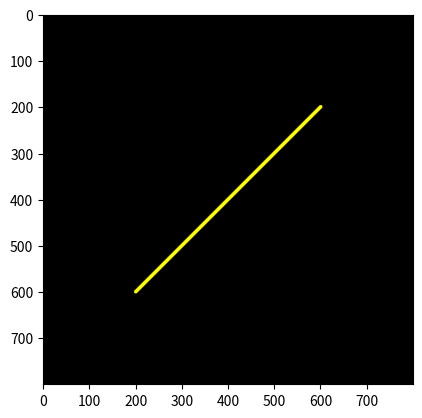

Write Python code to recreate this figure.
import matplotlib.pyplot as plt
import numpy as np

ya = 600
xa = 200
yb = 200
xb = 600


pd = int(8); pr = 255; pg = 255; pb = 0

lw = int(8); lr = 255; lg = 255; lb = 0

col = int(800)
row = int(800)
print("col, row =", col, ", ", row)

def buat_garis(y1, x1, y2, x2, pd, lw, pr, pg, pb, lr, lg, lb):
    Gambar = np.zeros(shape=(row, col, 3), dtype=np.uint8)
    hd = int(pd / 2)
    hw = int(lw / 2)
    dy = y2 - y1
    dx = x2 - x1

    for i in range(x1 - hd, x1 + hd):
        for j in range(y1 - hd, y1 + hd):
            if (i - x1) ** 2 + (j - y1) ** 2 < hd ** 2:
                Gambar[j, i, 0] = pr
                Gambar[j, i, 1] = pg
                Gambar[j, i, 2] = pb

    for i in range(x2 - hd, x2 + hd):
        for j in range(y2 - hd, y2 + hd):  # Mengubah y1 menjadi y2
            if (i - x2) ** 2 + (j - y2) ** 2 < hd ** 2:  # Mengubah x1 menjadi x2
                Gambar[j, i, 0] = pr
                Gambar[j, i, 1] = pg
                Gambar[j, i, 2] = pb

    if dy <= dx:
        my = dy / dx
        for i in range(x1, x2):
            j = int(my * (i - x1) + y1)  # Mengubah - menjadi =
            x = i
            y = j
            print('x, y = ', x, ',', y)
            for i in range(x - hw, x + hw):
                for j in range(y - hw, y + hw):
                    if (i - x) ** 2 + (j - y) ** 2 < hw ** 2:
                        Gambar[j, i, 0] = lr
                        Gambar[j, i, 1] = lg
                        Gambar[j, i, 2] = lb

    return Gambar

hasil = buat_garis(ya, xa, yb, xb, pd, lw, pr, pg, pb, lr, lg, lb)


plt.figure()
plt.imshow(hasil)
plt.show()
